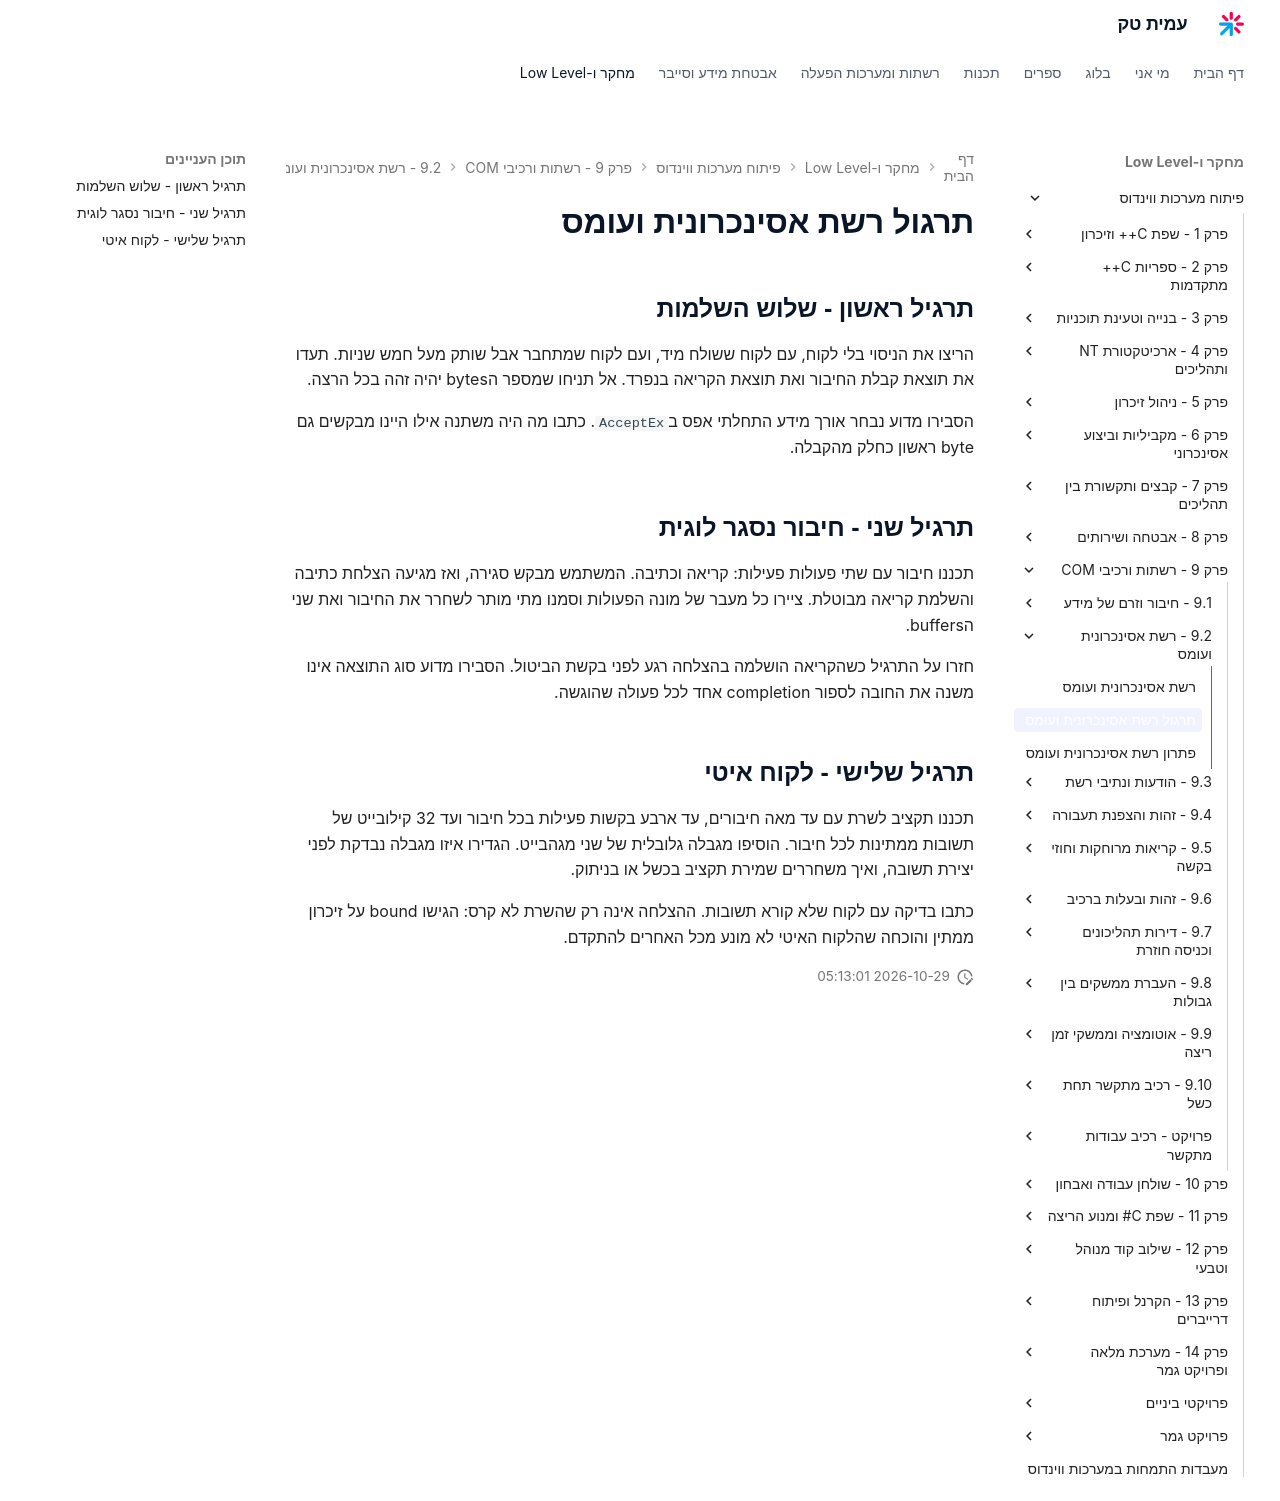

repository: AmitPinchasi/amittech · page: פיתוח-מערכות-ווינדוס/9 - רשתות ורכיבי COM/9.2 - רשת אסינכרונית ועומס/9.2 - רשת אסינכרונית ועומס - תרגול/index.html · generator: mkdocs

# תרגול רשת אסינכרונית ועומס

## תרגיל ראשון - שלוש השלמות

הריצו את הניסוי בלי לקוח, עם לקוח ששולח מיד, ועם לקוח שמתחבר אבל שותק מעל חמש שניות. תעדו את תוצאת קבלת החיבור ואת תוצאת הקריאה בנפרד. אל תניחו שמספר הbytes יהיה זהה בכל הרצה.

הסבירו מדוע נבחר אורך מידע התחלתי אפס ב`AcceptEx`. כתבו מה היה משתנה אילו היינו מבקשים גם byte ראשון כחלק מהקבלה.

## תרגיל שני - חיבור נסגר לוגית

תכננו חיבור עם שתי פעולות פעילות: קריאה וכתיבה. המשתמש מבקש סגירה, ואז מגיעה הצלחת כתיבה והשלמת קריאה מבוטלת. ציירו כל מעבר של מונה הפעולות וסמנו מתי מותר לשחרר את החיבור ואת שני הbuffers.

חזרו על התרגיל כשהקריאה הושלמה בהצלחה רגע לפני בקשת הביטול. הסבירו מדוע סוג התוצאה אינו משנה את החובה לספור completion אחד לכל פעולה שהוגשה.

## תרגיל שלישי - לקוח איטי

תכננו תקציב לשרת עם עד מאה חיבורים, עד ארבע בקשות פעילות בכל חיבור ועד 32 קילובייט של תשובות ממתינות לכל חיבור. הוסיפו מגבלה גלובלית של שני מגהבייט. הגדירו איזו מגבלה נבדקת לפני יצירת תשובה, ואיך משחררים שמירת תקציב בכשל או בניתוק.

כתבו בדיקה עם לקוח שלא קורא תשובות. ההצלחה אינה רק שהשרת לא קרס: הגישו bound על זיכרון ממתין והוכחה שהלקוח האיטי לא מונע מכל האחרים להתקדם.
